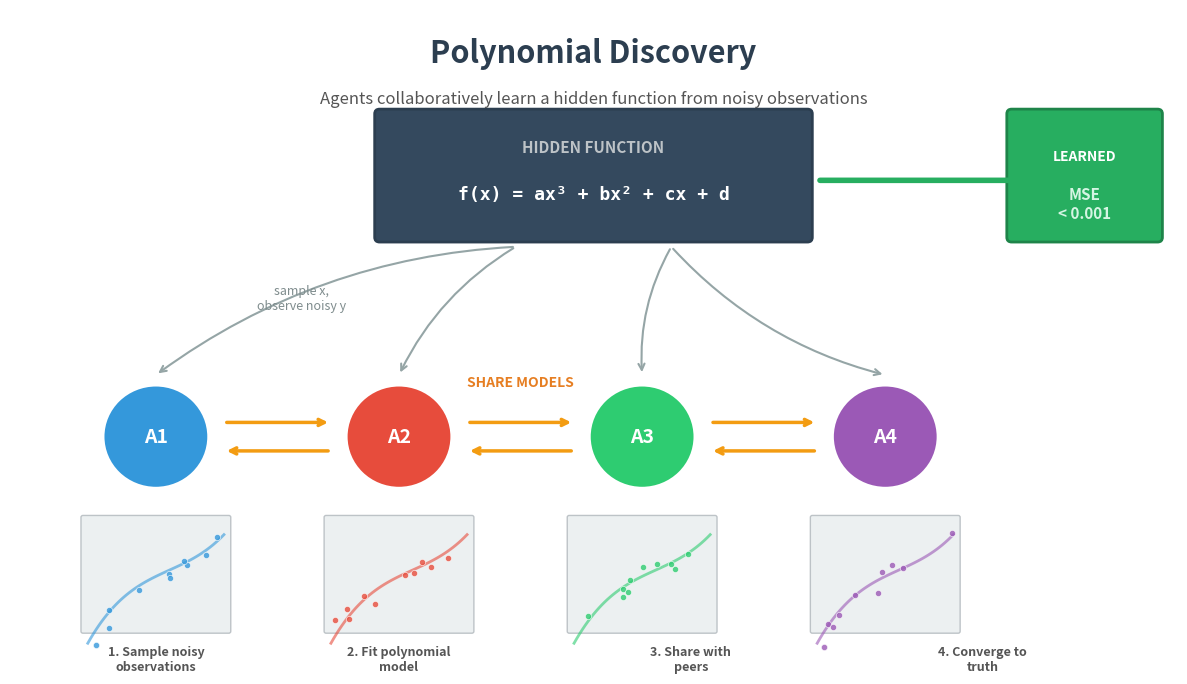

The script that saved this image:
#!/usr/bin/env python3
"""
Create illustrative overview figure for Polynomial Discovery.
"""

import matplotlib.pyplot as plt
from matplotlib.patches import FancyBboxPatch, Circle
import numpy as np
import os

# Set style
plt.rcParams['font.size'] = 11
plt.rcParams['font.family'] = 'sans-serif'


def create_polynomial_discovery_figure():
    """Create illustrative figure for Polynomial Discovery."""
    fig, ax = plt.subplots(figsize=(12, 7))
    ax.set_xlim(0, 12)
    ax.set_ylim(0, 7)
    ax.axis('off')

    # Title
    ax.text(6, 6.7, 'Polynomial Discovery', fontsize=22, fontweight='bold',
            ha='center', va='top', color='#2c3e50')
    ax.text(6, 6.15, 'Agents collaboratively learn a hidden function from noisy observations',
            fontsize=12, ha='center', va='top', style='italic', color='#555')

    # Hidden function box (top center)
    hidden_box = FancyBboxPatch((3.8, 4.6), 4.4, 1.3, boxstyle="round,pad=0.05",
                                 facecolor='#34495e', edgecolor='#2c3e50', linewidth=2)
    ax.add_patch(hidden_box)
    ax.text(6, 5.55, 'HIDDEN FUNCTION', fontsize=11, ha='center', va='center',
            color='#bdc3c7', fontweight='bold')
    ax.text(6, 5.05, 'f(x) = ax³ + bx² + cx + d', fontsize=13, ha='center', va='center',
            color='white', family='monospace', fontweight='bold')

    # Draw 4 agents in a row
    agent_colors = ['#3498db', '#e74c3c', '#2ecc71', '#9b59b6']
    agent_x = [1.5, 4, 6.5, 9]
    agent_names = ['Agent 1', 'Agent 2', 'Agent 3', 'Agent 4']

    for i, (x, color, name) in enumerate(zip(agent_x, agent_colors, agent_names)):
        # Agent circle
        circle = Circle((x, 2.5), 0.55, facecolor=color, edgecolor='white', linewidth=3)
        ax.add_patch(circle)
        ax.text(x, 2.5, f'A{i+1}', fontsize=14, ha='center', va='center',
                color='white', fontweight='bold')

        # Arrow from hidden function to agent (sampling)
        start_x = 5.2 if i < 2 else 6.8
        ax.annotate('', xy=(x, 3.15), xytext=(start_x, 4.5),
                   arrowprops=dict(arrowstyle='->', color='#95a5a6', lw=1.5,
                                  connectionstyle='arc3,rad=0.15'))

        # Small scatter plot below each agent showing noisy data
        np.random.seed(42 + i)
        xs = np.random.uniform(-1, 1, 10)
        true_y = 0.5*xs**3 - 0.3*xs**2 + 0.8*xs + 0.2
        noisy_y = true_y + np.random.normal(0, 0.2, len(xs))

        # Mini plot area
        plot_left = x - 0.7
        plot_bottom = 0.5
        plot_width = 1.4
        plot_height = 1.1

        # Background for mini plot
        mini_bg = FancyBboxPatch((plot_left - 0.05, plot_bottom - 0.05),
                                  plot_width + 0.1, plot_height + 0.1,
                                  boxstyle="round,pad=0.02",
                                  facecolor='#ecf0f1', edgecolor='#bdc3c7', linewidth=1)
        ax.add_patch(mini_bg)

        # Scale points to mini plot
        px = plot_left + (xs + 1) / 2 * plot_width
        py = plot_bottom + (noisy_y + 1) / 2.5 * plot_height

        ax.scatter(px, py, c=color, s=20, alpha=0.8, zorder=5, edgecolor='white', linewidth=0.5)

        # Fitted line
        x_line = np.linspace(-1, 1, 50)
        y_line = 0.5*x_line**3 - 0.3*x_line**2 + 0.8*x_line + 0.2
        px_line = plot_left + (x_line + 1) / 2 * plot_width
        py_line = plot_bottom + (y_line + 1) / 2.5 * plot_height
        ax.plot(px_line, py_line, color=color, lw=2, alpha=0.6, zorder=4)

    # Communication arrows between agents (bidirectional)
    for i in range(len(agent_x) - 1):
        mid_y = 2.5
        # Top arrow (right)
        ax.annotate('', xy=(agent_x[i+1] - 0.7, mid_y + 0.15),
                   xytext=(agent_x[i] + 0.7, mid_y + 0.15),
                   arrowprops=dict(arrowstyle='->', color='#f39c12', lw=2.5))
        # Bottom arrow (left)
        ax.annotate('', xy=(agent_x[i] + 0.7, mid_y - 0.15),
                   xytext=(agent_x[i+1] - 0.7, mid_y - 0.15),
                   arrowprops=dict(arrowstyle='->', color='#f39c12', lw=2.5))

    # Labels
    ax.text(5.25, 3.0, 'SHARE MODELS', fontsize=10, ha='center', va='bottom',
            color='#e67e22', fontweight='bold')

    ax.text(3, 4.1, 'sample x,\nobserve noisy y', fontsize=9, ha='center', va='top',
            color='#7f8c8d', style='italic')

    # Result arrow
    ax.annotate('', xy=(10.8, 5.2), xytext=(8.3, 5.2),
               arrowprops=dict(arrowstyle='->', color='#27ae60', lw=4))

    # Result box
    result_box = FancyBboxPatch((10.3, 4.6), 1.5, 1.3, boxstyle="round,pad=0.05",
                                 facecolor='#27ae60', edgecolor='#1e8449', linewidth=2)
    ax.add_patch(result_box)
    ax.text(11.05, 5.45, 'LEARNED', fontsize=10, ha='center', va='center',
            color='white', fontweight='bold')
    ax.text(11.05, 4.95, 'MSE\n< 0.001', fontsize=11, ha='center', va='center',
            color='#d5f5e3', fontweight='bold')

    # Process steps at bottom
    steps = [
        ('1', 'Sample noisy\nobservations'),
        ('2', 'Fit polynomial\nmodel'),
        ('3', 'Share with\npeers'),
        ('4', 'Converge to\ntruth'),
    ]
    step_x = [1.5, 4.0, 7.0, 10.0]
    for (num, text), x in zip(steps, step_x):
        ax.text(x, 0.15, f'{num}. {text}', fontsize=9, ha='center', va='center',
               color='#555', fontweight='bold')

    plt.tight_layout()

    # Ensure output directory exists
    os.makedirs('figures', exist_ok=True)

    plt.savefig('figures/overview.png', dpi=150, bbox_inches='tight',
                facecolor='white', edgecolor='none')
    print("Saved: figures/overview.png")
    plt.close()


if __name__ == "__main__":
    create_polynomial_discovery_figure()
